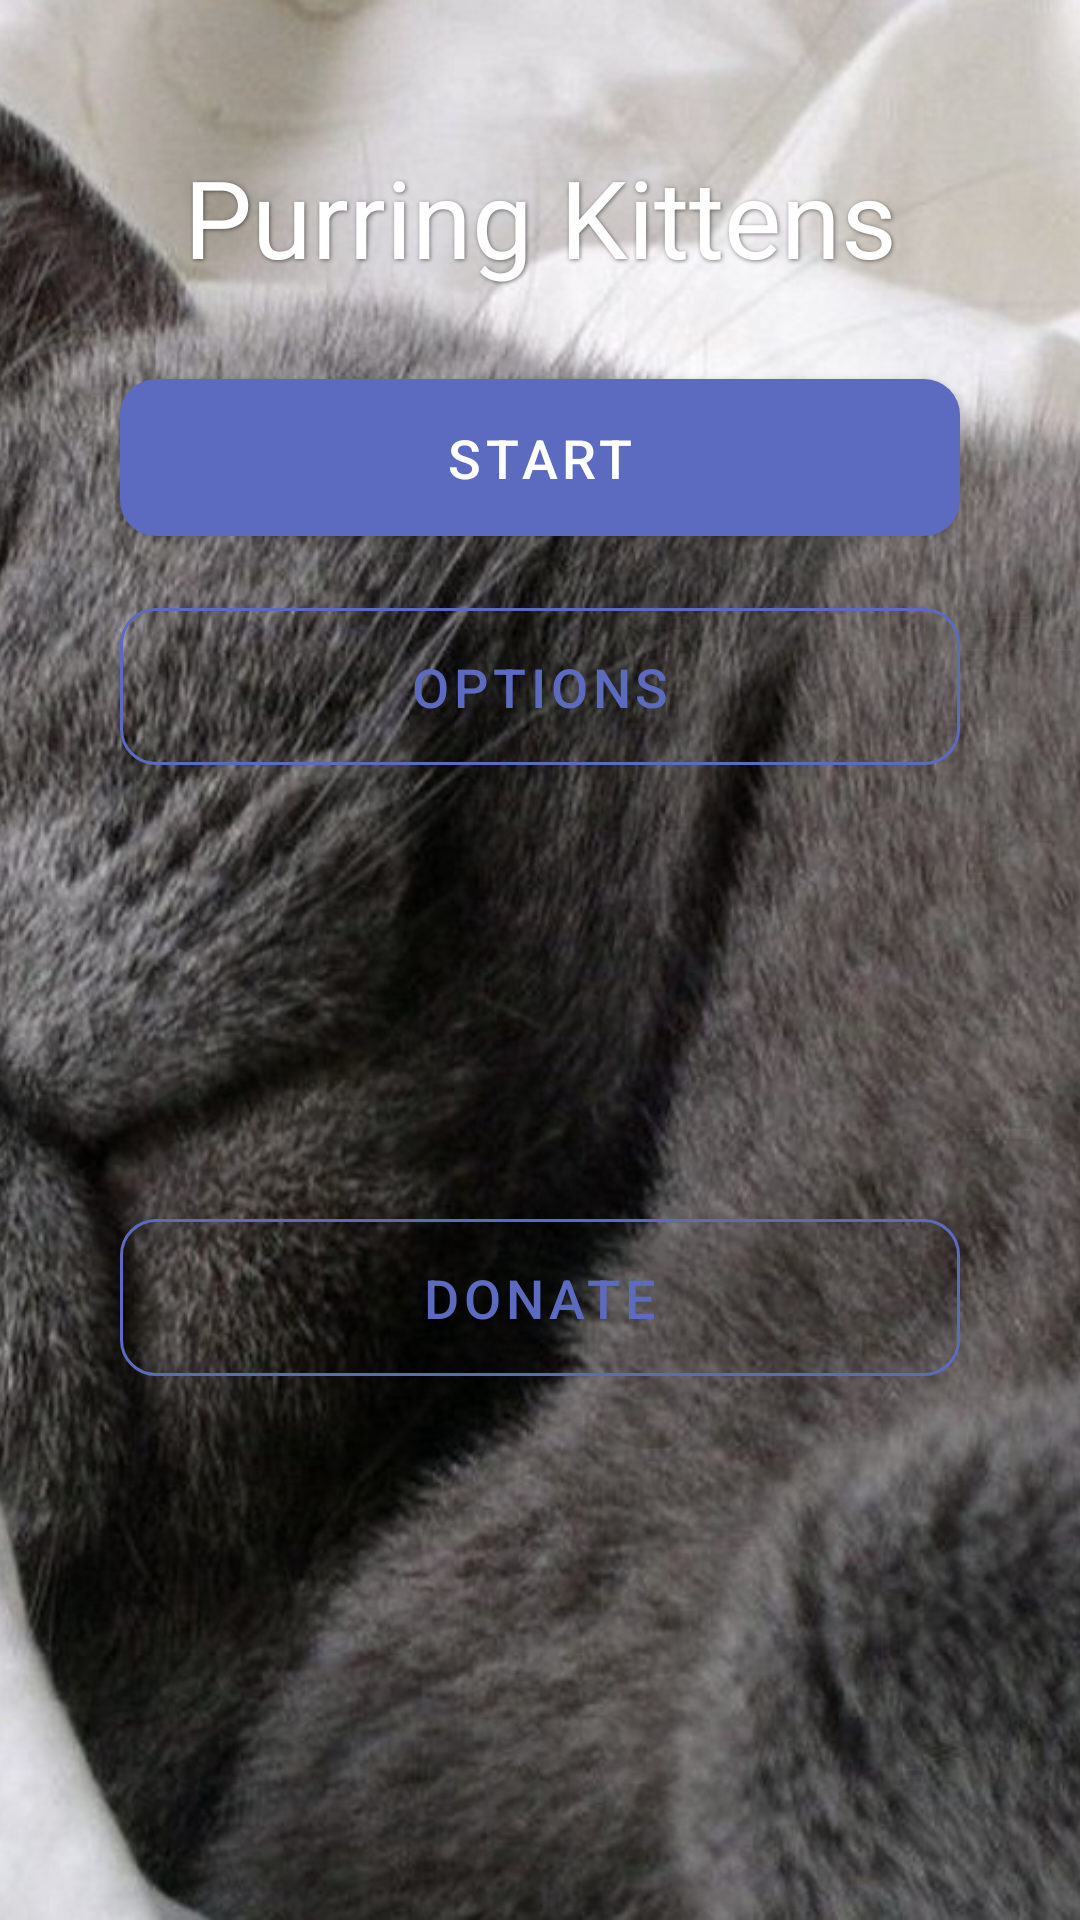

Here is an Android app screen rendered from its layout file. Give the layout XML and the strings, colors and styles it references.
<!-- AndroidManifest.xml: application theme AppTheme -->
<!-- res/layout/start_menu_fragment.xml -->
<?xml version="1.0" encoding="utf-8"?>
<androidx.constraintlayout.widget.ConstraintLayout
    xmlns:android="http://schemas.android.com/apk/res/android"
    xmlns:app="http://schemas.android.com/apk/res-auto"
    android:layout_width="match_parent"
    android:layout_height="match_parent">

    <ImageView
        android:id="@+id/startMenuFragment"
        android:layout_width="0dp"
        android:layout_height="0dp"
        android:scaleType="centerCrop"
        android:contentDescription="@null"
        app:layout_constraintBottom_toBottomOf="parent"
        app:layout_constraintEnd_toEndOf="parent"
        app:layout_constraintStart_toStartOf="parent"
        app:layout_constraintTop_toTopOf="parent"
        android:src="@drawable/picture_2" />

    <TextView
        android:id="@+id/startMenuLogo"
        android:layout_width="0dp"
        android:layout_height="wrap_content"
        android:layout_marginStart="32dp"
        android:layout_marginEnd="32dp"
        android:layout_marginTop="48dp"
        android:text="@string/app_name"
        android:textAlignment="center"
        android:textSize="36sp"
        android:textColor="@android:color/white"
        android:shadowColor="#80000000"
        android:shadowDx="1"
        android:shadowDy="1"
        android:shadowRadius="3"
        app:layout_constraintEnd_toEndOf="parent"
        app:layout_constraintStart_toStartOf="parent"
        app:layout_constraintTop_toTopOf="parent" />

    <com.google.android.material.button.MaterialButton
        android:id="@+id/startMenuStart"
        style="@style/Widget.CatApp.Button.Menu"
        android:layout_width="280dp"
        android:layout_height="wrap_content"
        android:layout_marginStart="40dp"
        android:layout_marginEnd="40dp"
        android:layout_marginTop="24dp"
        android:text="@string/start_menu_start"
        app:layout_constraintEnd_toEndOf="parent"
        app:layout_constraintStart_toStartOf="parent"
        app:layout_constraintTop_toBottomOf="@+id/startMenuLogo"
        app:cornerRadius="12dp" />

    <com.google.android.material.button.MaterialButton
        android:id="@+id/startMenuOptions"
        style="@style/Widget.CatApp.Button.MenuSecondary"
        android:layout_width="280dp"
        android:layout_height="wrap_content"
        android:layout_marginStart="40dp"
        android:layout_marginEnd="40dp"
        android:layout_marginTop="12dp"
        android:text="@string/start_menu_options"
        app:layout_constraintEnd_toEndOf="parent"
        app:layout_constraintStart_toStartOf="parent"
        app:layout_constraintTop_toBottomOf="@+id/startMenuStart"
        app:cornerRadius="12dp" />

    <com.google.android.material.button.MaterialButton
        android:id="@+id/startMenuDonate"
        style="@style/Widget.CatApp.Button.MenuSecondary"
        android:layout_width="280dp"
        android:layout_height="wrap_content"
        android:layout_marginStart="40dp"
        android:layout_marginEnd="40dp"
        android:layout_marginTop="12dp"
        android:layout_marginBottom="48dp"
        android:text="@string/start_menu_donate"
        app:layout_constraintBottom_toBottomOf="parent"
        app:layout_constraintEnd_toEndOf="parent"
        app:layout_constraintStart_toStartOf="parent"
        app:layout_constraintTop_toBottomOf="@+id/startMenuOptions"
        app:cornerRadius="12dp" />
</androidx.constraintlayout.widget.ConstraintLayout>
<!-- resources referenced by this layout -->
<resources>
  <!-- drawable picture_2: jpeg bitmap (drawable-nodpi, 533633 bytes) -->
  <string name="app_name">Purring Kittens</string>
  <string name="start_menu_donate">Donate</string>
  <string name="start_menu_options">Options</string>
  <string name="start_menu_start">Start</string>
  <style name="Widget.CatApp.Button.Menu" parent="Widget.MaterialComponents.Button">
          <item name="android:textSize">18sp</item>
          <item name="android:paddingStart">24dp</item>
          <item name="android:paddingEnd">24dp</item>
          <item name="android:paddingTop">14dp</item>
          <item name="android:paddingBottom">14dp</item>
          <item name="android:minHeight">56dp</item>
          <item name="backgroundTint">@color/button_primary</item>
          <item name="android:textColor">@android:color/white</item>
      </style>
  <style name="Widget.CatApp.Button.MenuSecondary" parent="Widget.MaterialComponents.Button.OutlinedButton">
          <item name="android:textSize">18sp</item>
          <item name="android:paddingStart">24dp</item>
          <item name="android:paddingEnd">24dp</item>
          <item name="android:paddingTop">14dp</item>
          <item name="android:paddingBottom">14dp</item>
          <item name="strokeColor">@color/button_primary</item>
          <item name="android:textColor">@color/button_primary</item>
      </style>
  <style name="AppTheme" parent="Theme.MaterialComponents.Light.DarkActionBar">
          <item name="colorPrimary">@color/colorPrimary</item>
          <item name="colorPrimaryDark">@color/colorPrimaryDark</item>
          <item name="colorAccent">@color/colorAccent</item>
      </style>
  <color name="button_primary">#5C6BC0</color>
  <color name="colorPrimary">#3F51B5</color>
  <color name="colorPrimaryDark">#303F9F</color>
  <color name="colorAccent">#FF4081</color>
</resources>
